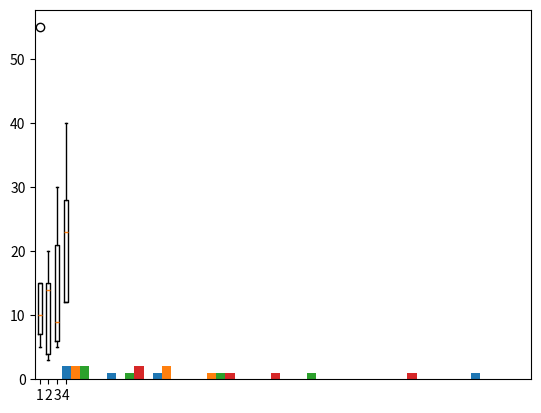

The matplotlib source for this figure:
# -*- coding: utf-8 -*-
"""
Created on Thu Feb 22 05:02:50 2024

[redacted]

vector - one dimensional

matrix - 2 dim
series - 1 dim

pandas - 2 dim (level data struct)

dataframe - 2 dim

"""
import pandas as pd
import matplotlib.pyplot as plt

'''
s1=pd.Series([10,20,30,40,50])

print(s1)
print(type(s1))
print("Number of dimensions")
print(s1.ndim)
#1-dim

df=pd.DataFrame([200,300,400,500])

print(df)
print("Number of dimensions") 
print(df.ndim)
print(type(df))


df=pd.DataFrame([100,200,300,400])
print(df)
print("Number of dimensions") 

print(df.ndim)
print(type(df))

print(df.info())
print(1)
print(df.describe())
print(2)
print(df.shape)
'''
df=pd.DataFrame([[10,20,30,40],
                [7,14,21,28],
                [55,15,6,12],
                [15,3,5,23],
                [5,4,9,12]],
                
                columns=['APPLE','ORANGE','BANANA','PEARS'], #case sensitive
                index=['Basket1','Basket2','Basket3','Basket4','Basket5'])


print(df)
print("\n the minimum value of the fruits")
print(df[['APPLE','ORANGE','BANANA','PEARS']].min()) #case sensitive

print("\n the maximum value of the fruits")
print(df[['APPLE','ORANGE','BANANA','PEARS']].max()) #case sensitive

print("\n the standard deviation value of the fruits")
print(df[['APPLE','ORANGE','BANANA','PEARS']].std()) #case sensitive

print("\n the mean value of the fruits")
print(df[['APPLE','ORANGE','BANANA','PEARS']].mean()) #case sensitive

print("\n the median value of the fruits")
print(df[['APPLE','ORANGE','BANANA','PEARS']].median()) #case sensitive

#get graphical visualizations
plt.hist(df)
plt.show()

#get first 5 values using head
print(df.head())
print(df.head(1))
#get last 5 values using tail
print(df.tail())
print(df.tail(1))

#number of rows/columns
print(df.shape)

#get min/max value
print(df.describe())

print(df.sum()) #adds the rows
print(df.count())#counts

#is it dataframe or series use
print(df.info())







plt.boxplot(df)







plt.show()



